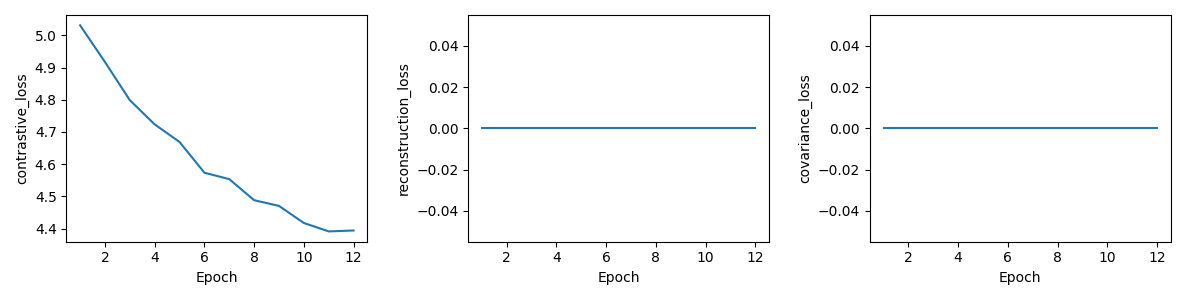

Values plotted in this chart, from the file beside it:
epoch, total_loss, contrastive_loss, reconstruction_loss, covariance_loss, val_R5, skipped_queries
1, 5.031, 5.031, 0.0, 0.0, 0.018, 0
2, 4.917, 4.917, 0.0, 0.0, 0.019, 0
3, 4.799, 4.799, 0.0, 0.0, 0.032, 0
4, 4.723, 4.723, 0.0, 0.0, 0.049, 0
5, 4.669, 4.669, 0.0, 0.0, 0.044, 0
6, 4.573, 4.573, 0.0, 0.0, 0.055, 0
7, 4.553, 4.553, 0.0, 0.0, 0.063, 0
8, 4.488, 4.488, 0.0, 0.0, 0.059, 0
9, 4.47, 4.47, 0.0, 0.0, 0.067, 0
10, 4.417, 4.417, 0.0, 0.0, 0.06, 0
11, 4.391, 4.391, 0.0, 0.0, 0.064, 0
12, 4.394, 4.394, 0.0, 0.0, 0.066, 0
